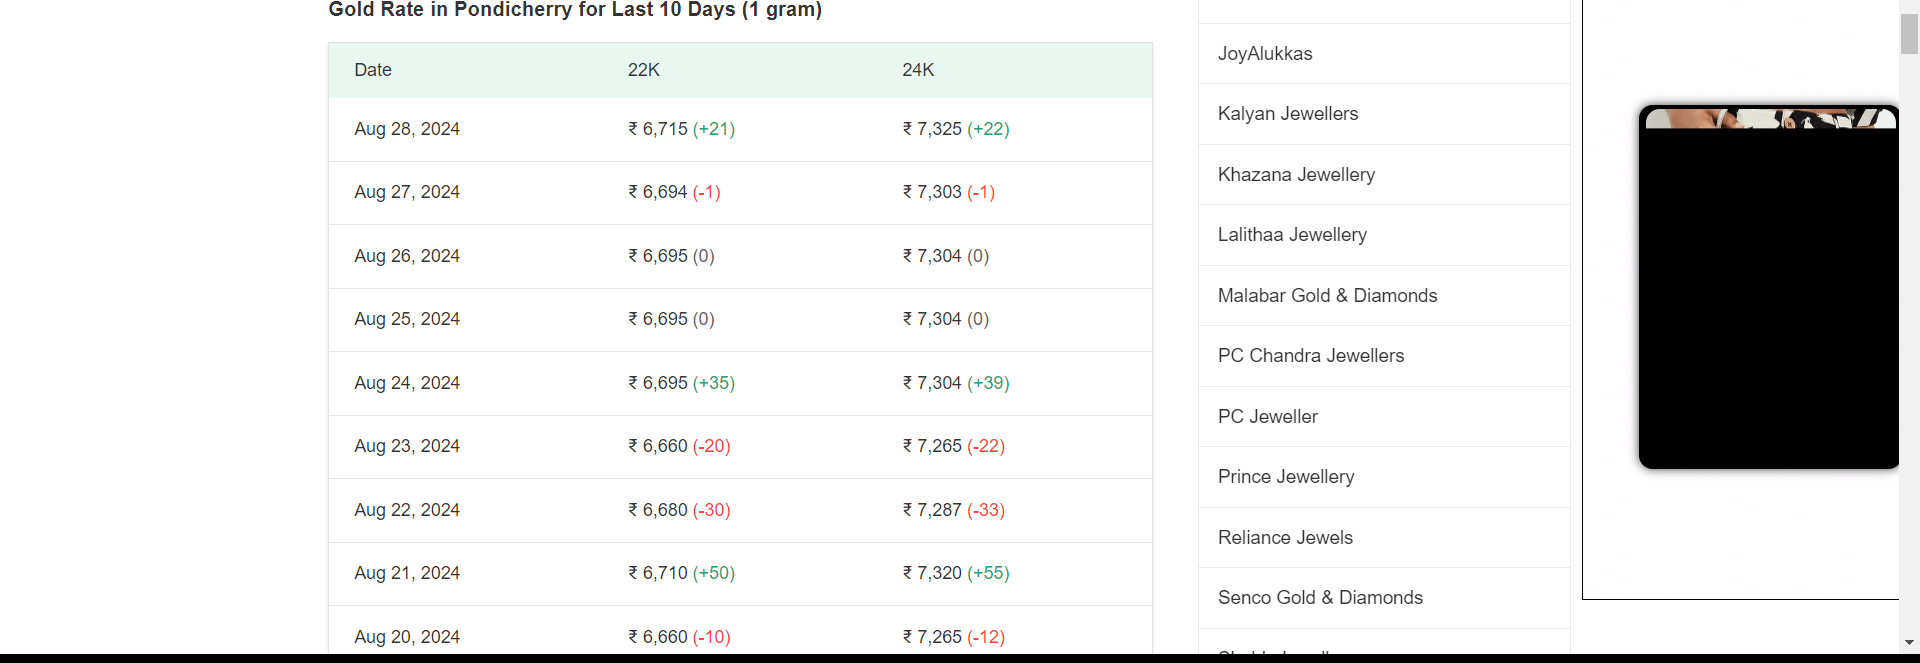
Workflow: goldprice

Step 1: get-text from the table 'Date 22K 24K' in window 'Todays Gold Rate in Pondicherry, 18, 22 & 24 Carat Gold Price on 28th Aug 2024 - Goodreturns' (chrome.exe)
